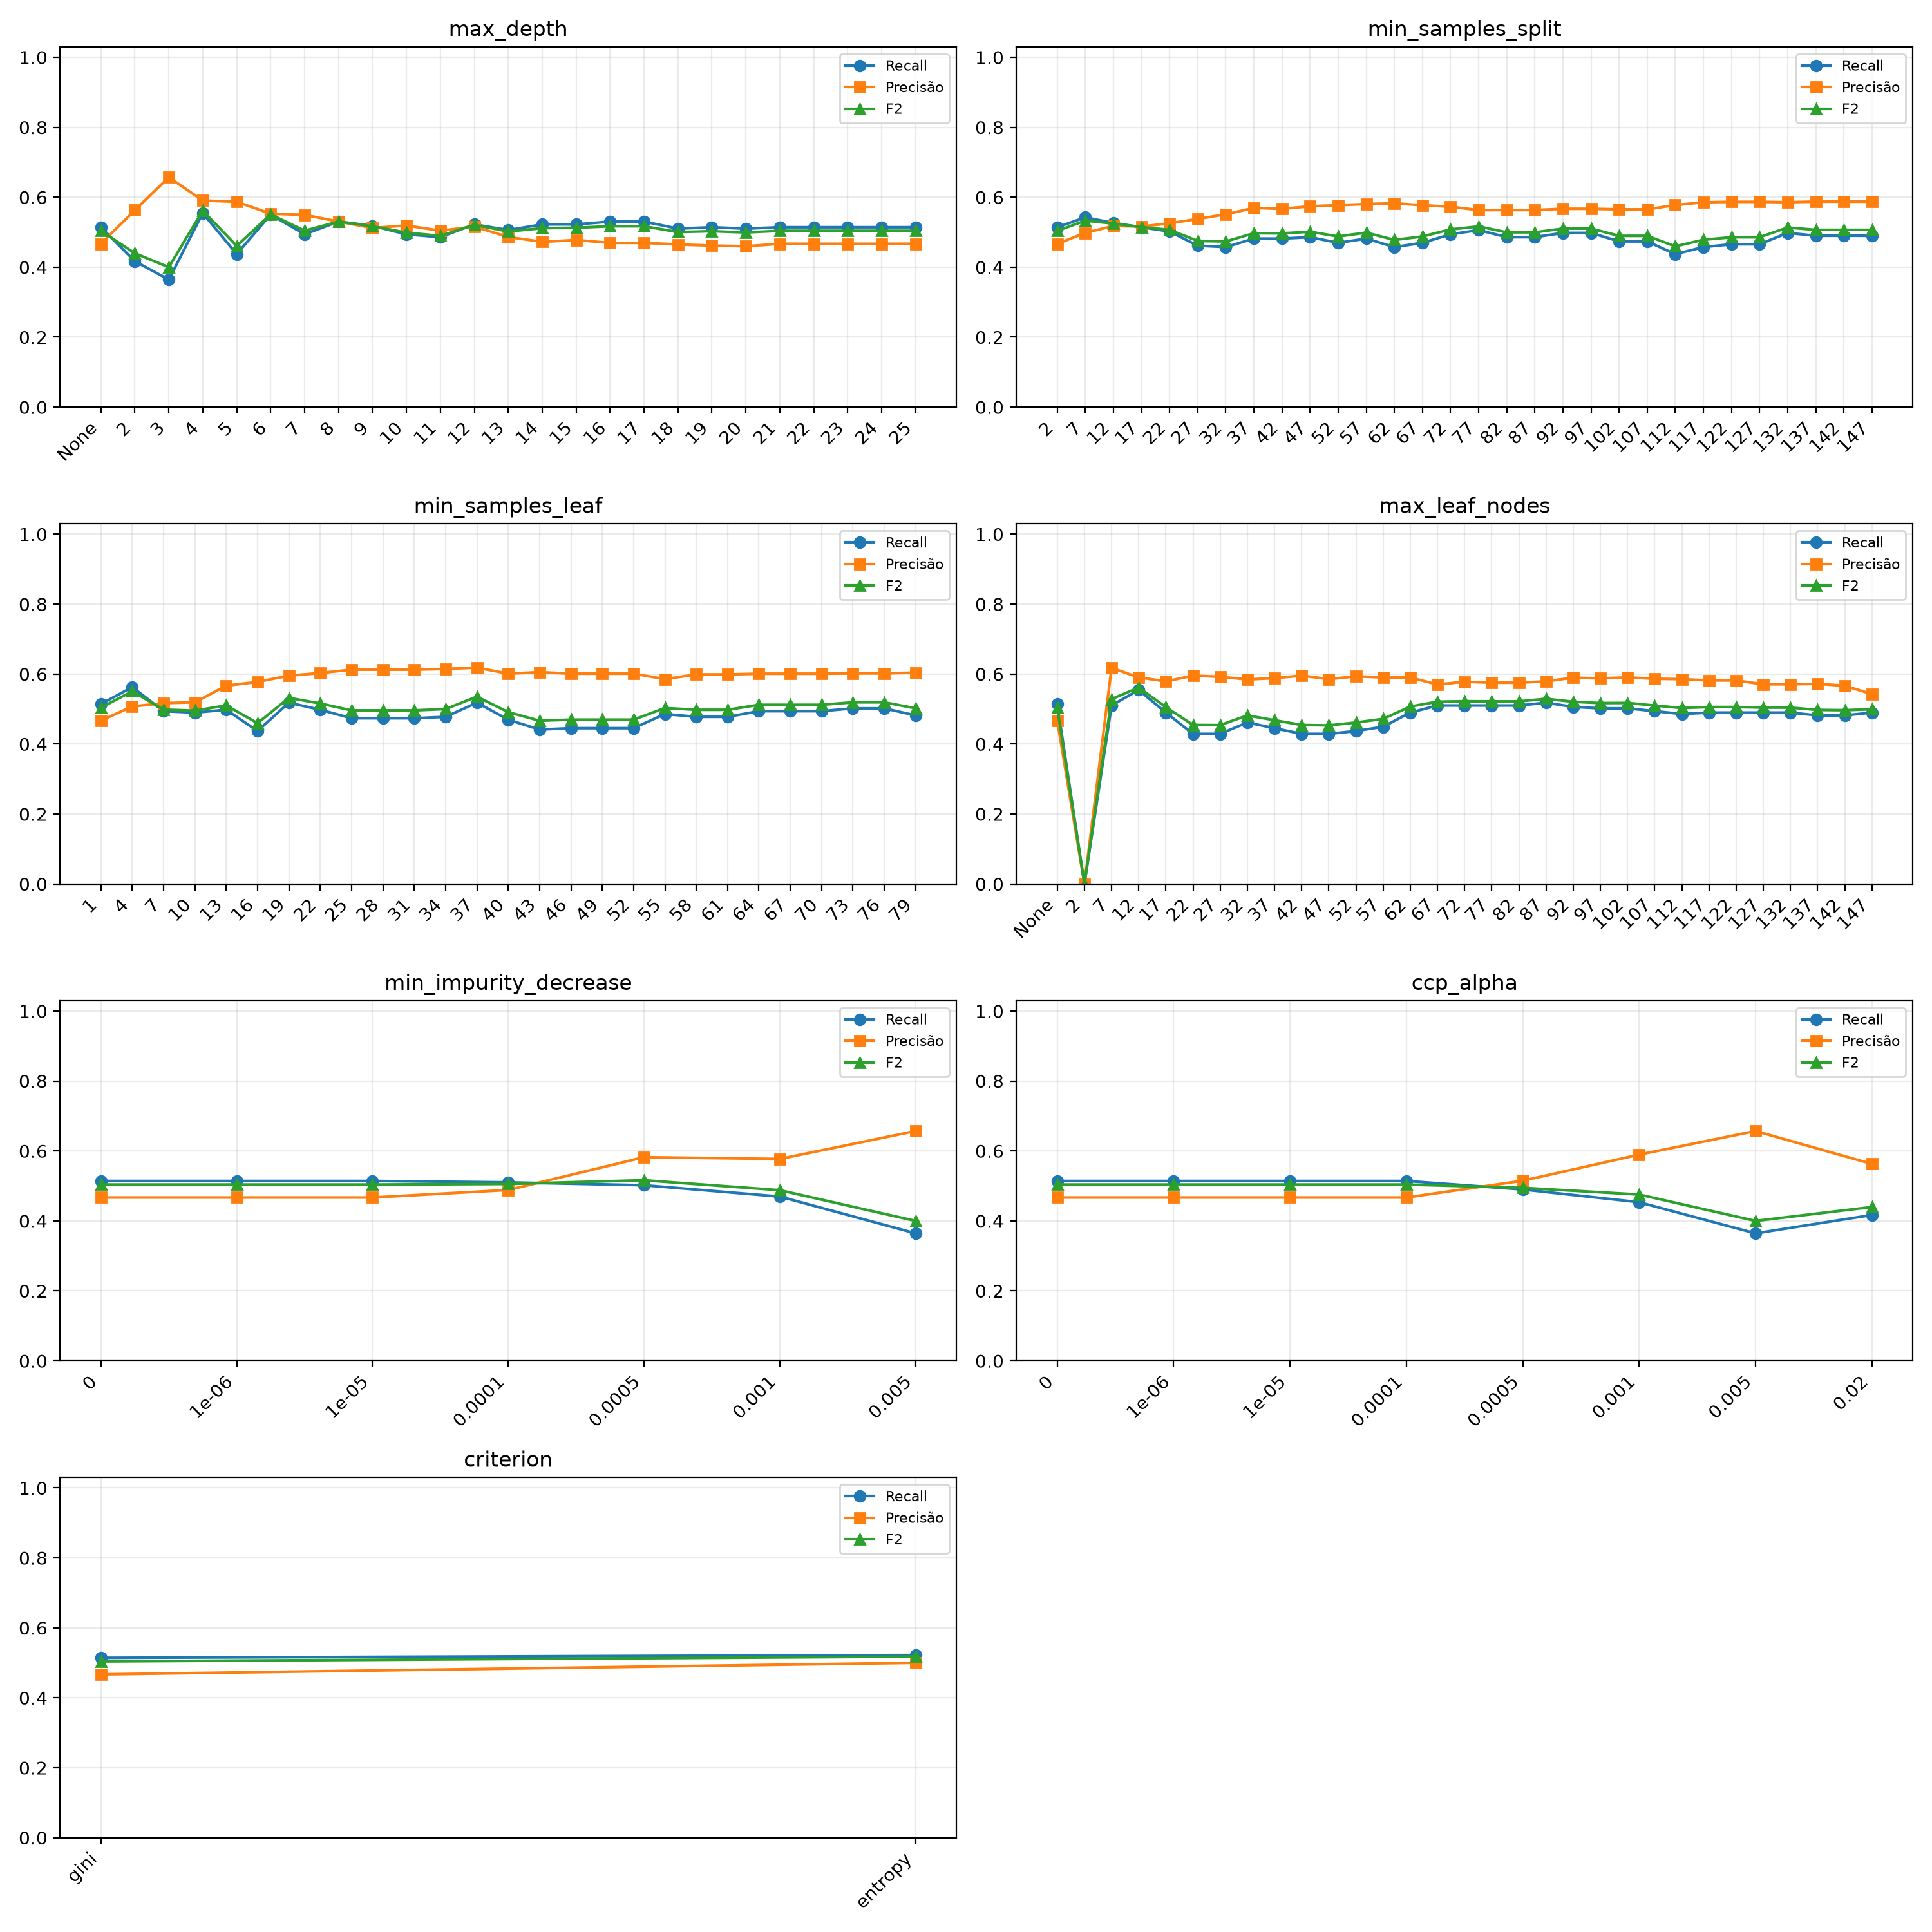

The file beside this chart, header and first rows:
hiperparametro, valor, recall_treino, recall_validacao, precisao_validacao, f2_validacao, acuracia_treino, acuracia_validacao, gap_acuracia, profundidade, folhas
max_depth, None, 1.0, 0.5142, 0.4669, 0.504, 1.0, 0.6198, 0.3802, 21, 739
max_depth, 2, 0.4772, 0.417, 0.5628, 0.4398, 0.7042, 0.6786, 0.02561, 2, 4
max_depth, 3, 0.4225, 0.3644, 0.6569, 0.4, 0.7175, 0.7073, 0.0102, 3, 8
max_depth, 4, 0.619, 0.5547, 0.5905, 0.5615, 0.7308, 0.7059, 0.02491, 4, 16
max_depth, 5, 0.5248, 0.4372, 0.587, 0.4608, 0.7459, 0.6915, 0.05434, 5, 31
max_depth, 6, 0.6515, 0.5506, 0.5528, 0.5511, 0.7541, 0.6829, 0.0712, 6, 56
max_depth, 7, 0.6261, 0.4939, 0.5495, 0.5041, 0.7807, 0.6772, 0.1035, 7, 100
max_depth, 8, 0.7143, 0.5304, 0.5304, 0.5304, 0.8108, 0.6671, 0.1437, 8, 158
max_depth, 9, 0.77, 0.5182, 0.512, 0.517, 0.8378, 0.6542, 0.1835, 9, 229
max_depth, 10, 0.7862, 0.4939, 0.5191, 0.4988, 0.8654, 0.6585, 0.2069, 10, 314
max_depth, 11, 0.8399, 0.4858, 0.5042, 0.4894, 0.8916, 0.6485, 0.2431, 11, 401
max_depth, 12, 0.8815, 0.5223, 0.516, 0.521, 0.9135, 0.6571, 0.2564, 12, 484
max_depth, 13, 0.9159, 0.5061, 0.4864, 0.502, 0.9429, 0.6356, 0.3073, 13, 562
max_depth, 14, 0.9656, 0.5223, 0.4725, 0.5115, 0.9623, 0.6241, 0.3382, 14, 624
max_depth, 15, 0.9726, 0.5223, 0.4778, 0.5127, 0.9774, 0.6284, 0.349, 15, 676
max_depth, 16, 0.9949, 0.5304, 0.4695, 0.517, 0.9846, 0.6212, 0.3633, 16, 697
max_depth, 17, 0.9889, 0.5304, 0.4695, 0.517, 0.9914, 0.6212, 0.3702, 17, 714
max_depth, 18, 0.998, 0.5101, 0.4649, 0.5004, 0.9961, 0.6184, 0.3777, 18, 725
max_depth, 19, 0.999, 0.5142, 0.4618, 0.5028, 0.9986, 0.6155, 0.3831, 19, 735
max_depth, 20, 1.0, 0.5101, 0.4599, 0.4992, 0.9993, 0.6141, 0.3852, 20, 738
max_depth, 21, 1.0, 0.5142, 0.4669, 0.504, 1.0, 0.6198, 0.3802, 21, 739
max_depth, 22, 1.0, 0.5142, 0.4669, 0.504, 1.0, 0.6198, 0.3802, 21, 739
max_depth, 23, 1.0, 0.5142, 0.4669, 0.504, 1.0, 0.6198, 0.3802, 21, 739
max_depth, 24, 1.0, 0.5142, 0.4669, 0.504, 1.0, 0.6198, 0.3802, 21, 739
max_depth, 25, 1.0, 0.5142, 0.4669, 0.504, 1.0, 0.6198, 0.3802, 21, 739
min_samples_split, 2, 1.0, 0.5142, 0.4669, 0.504, 1.0, 0.6198, 0.3802, 21, 739
min_samples_split, 7, 0.9048, 0.5425, 0.4981, 0.533, 0.9121, 0.6442, 0.2679, 20, 474
min_samples_split, 12, 0.8207, 0.5263, 0.5179, 0.5246, 0.8683, 0.6585, 0.2097, 20, 347
min_samples_split, 17, 0.7619, 0.5142, 0.5163, 0.5146, 0.8399, 0.6571, 0.1828, 18, 273
min_samples_split, 22, 0.7173, 0.502, 0.5254, 0.5065, 0.8227, 0.6628, 0.1598, 17, 227
min_samples_split, 27, 0.6788, 0.4615, 0.5377, 0.475, 0.8087, 0.6686, 0.1401, 16, 189
min_samples_split, 32, 0.6515, 0.4575, 0.5512, 0.4736, 0.8015, 0.6758, 0.1258, 16, 166
min_samples_split, 37, 0.6535, 0.4818, 0.5694, 0.4971, 0.7986, 0.6872, 0.1114, 16, 154
min_samples_split, 42, 0.6454, 0.4818, 0.5667, 0.4967, 0.7954, 0.6858, 0.1096, 16, 133
min_samples_split, 47, 0.6322, 0.4858, 0.5742, 0.5013, 0.7907, 0.6901, 0.1006, 16, 122
min_samples_split, 52, 0.6028, 0.4696, 0.5771, 0.4878, 0.7857, 0.6901, 0.09561, 14, 111
min_samples_split, 57, 0.5998, 0.4818, 0.5805, 0.4987, 0.7818, 0.693, 0.0888, 14, 105
min_samples_split, 62, 0.5765, 0.4575, 0.5825, 0.478, 0.7807, 0.6915, 0.08915, 13, 101
min_samples_split, 67, 0.5866, 0.4696, 0.5771, 0.4878, 0.7757, 0.6901, 0.08556, 12, 95
min_samples_split, 72, 0.6089, 0.4939, 0.5728, 0.5079, 0.7724, 0.6901, 0.08233, 12, 86
min_samples_split, 77, 0.6231, 0.5061, 0.5631, 0.5165, 0.7692, 0.6858, 0.08341, 12, 81
min_samples_split, 82, 0.5866, 0.4858, 0.5634, 0.4996, 0.7609, 0.6844, 0.07659, 12, 70
min_samples_split, 87, 0.5866, 0.4858, 0.5634, 0.4996, 0.7602, 0.6844, 0.07587, 11, 66
min_samples_split, 92, 0.5887, 0.498, 0.5668, 0.5104, 0.7574, 0.6872, 0.07013, 11, 61
min_samples_split, 97, 0.5876, 0.498, 0.5668, 0.5104, 0.757, 0.6872, 0.06977, 11, 58
min_samples_split, 102, 0.5765, 0.4737, 0.5652, 0.4895, 0.7566, 0.6844, 0.07228, 11, 56
min_samples_split, 107, 0.5745, 0.4737, 0.5652, 0.4895, 0.7559, 0.6844, 0.07156, 11, 54
min_samples_split, 112, 0.5339, 0.4372, 0.5775, 0.4596, 0.7531, 0.6872, 0.06582, 10, 50
min_samples_split, 117, 0.5431, 0.4575, 0.5855, 0.4784, 0.7502, 0.693, 0.05721, 10, 46
min_samples_split, 122, 0.54, 0.4656, 0.5867, 0.4856, 0.748, 0.6944, 0.05362, 9, 44
min_samples_split, 127, 0.54, 0.4656, 0.5867, 0.4856, 0.748, 0.6944, 0.05362, 9, 44
min_samples_split, 132, 0.5785, 0.498, 0.5857, 0.5134, 0.7477, 0.6973, 0.05039, 9, 41
min_samples_split, 137, 0.5674, 0.4899, 0.5874, 0.5067, 0.7459, 0.6973, 0.0486, 9, 40
min_samples_split, 142, 0.5674, 0.4899, 0.5874, 0.5067, 0.7459, 0.6973, 0.0486, 9, 37
min_samples_split, 147, 0.5674, 0.4899, 0.5874, 0.5067, 0.7459, 0.6973, 0.0486, 9, 35
min_samples_leaf, 1, 1.0, 0.5142, 0.4669, 0.504, 1.0, 0.6198, 0.3802, 21, 739
min_samples_leaf, 4, 0.8673, 0.5628, 0.5073, 0.5507, 0.8654, 0.6514, 0.214, 18, 396
min_samples_leaf, 7, 0.7194, 0.4939, 0.5169, 0.4984, 0.8212, 0.6571, 0.1641, 16, 260
min_samples_leaf, 10, 0.7001, 0.4899, 0.5193, 0.4955, 0.7965, 0.6585, 0.1379, 14, 192
min_samples_leaf, 13, 0.6383, 0.498, 0.5668, 0.5104, 0.7807, 0.6872, 0.09346, 14, 147
... 70 more rows
